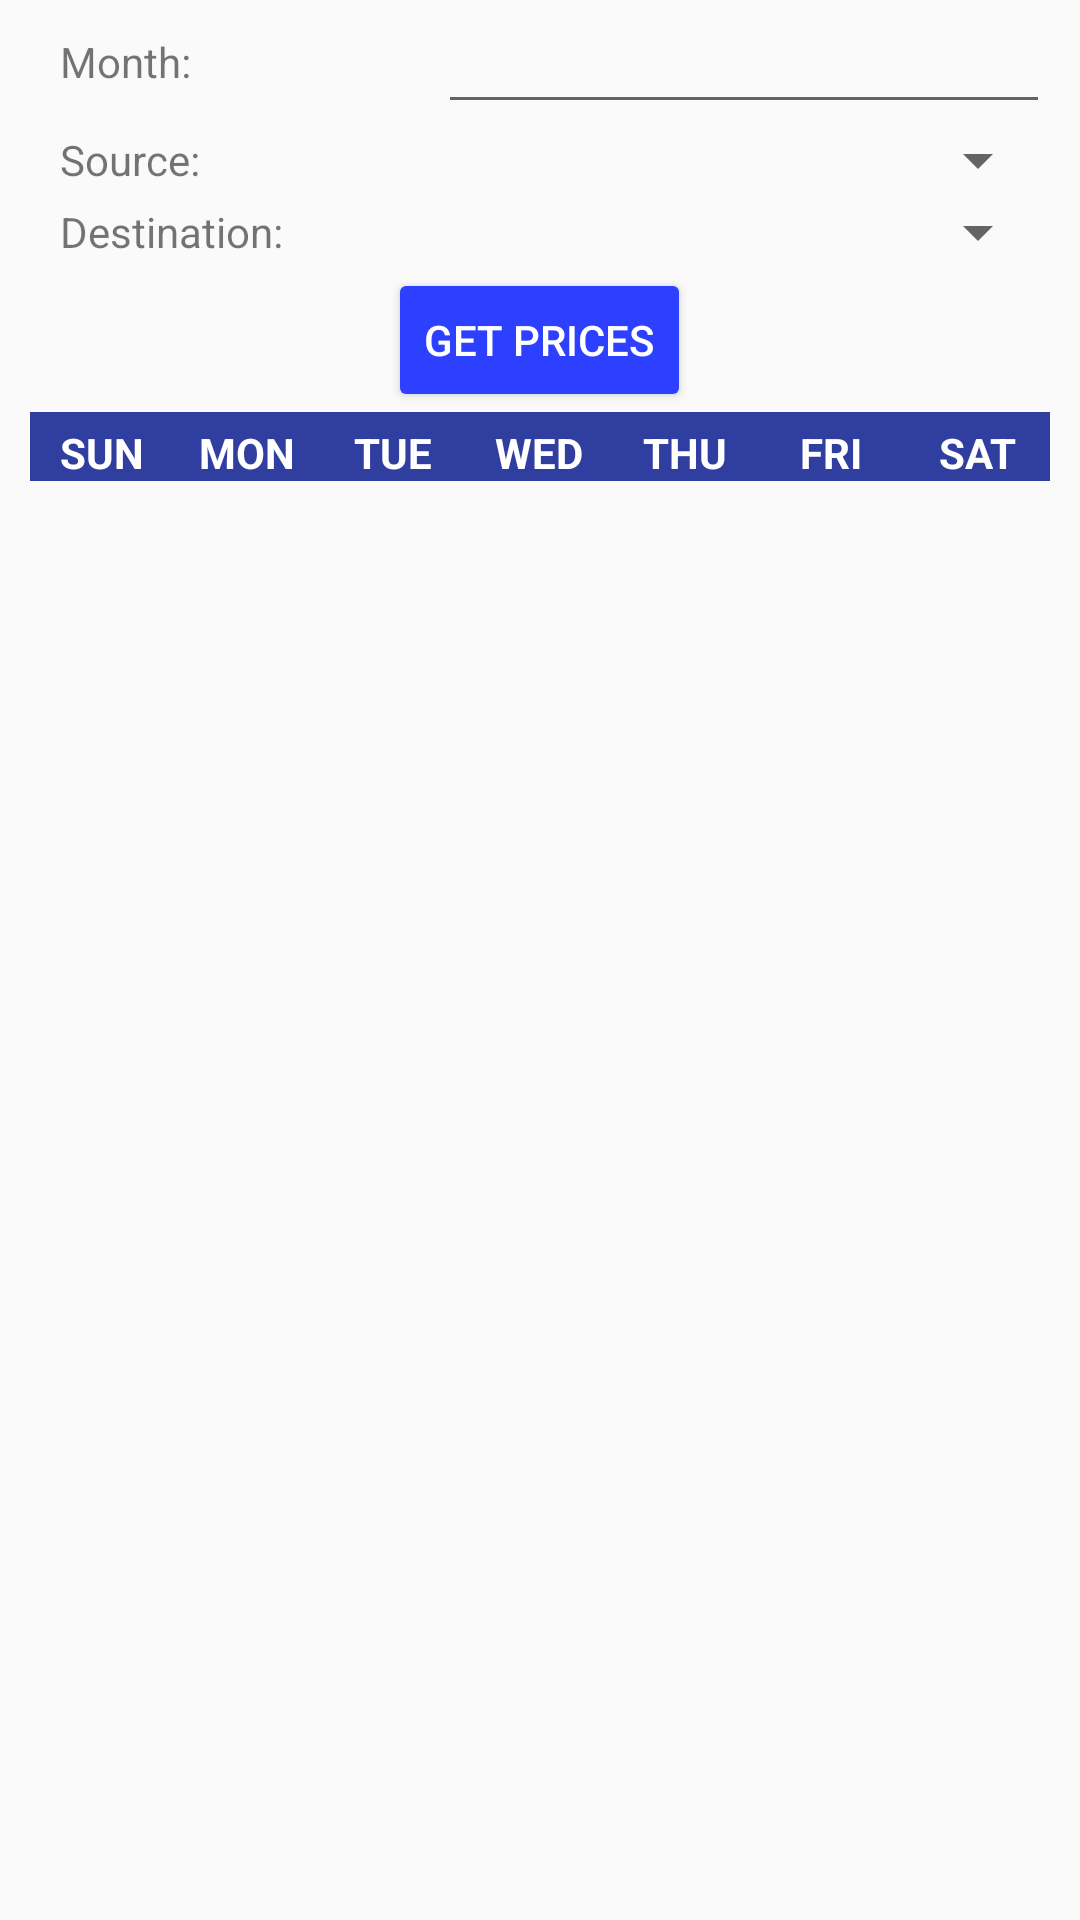

Reconstruct the res/layout file that produces this screen, plus the resources it refers to.
<!-- AndroidManifest.xml: application theme AppTheme -->
<!-- res/layout/fragment_price_per_day.xml -->
<?xml version="1.0" encoding="utf-8"?>
<layout xmlns:android="http://schemas.android.com/apk/res/android">

    <LinearLayout
        android:layout_width="match_parent"
        android:layout_height="wrap_content"
        android:orientation="vertical"
        android:paddingEnd="@dimen/price_per_day_spinners_horizontal_margin"
        android:paddingStart="@dimen/price_per_day_spinners_horizontal_margin">

        <LinearLayout
            android:layout_width="match_parent"
            android:layout_height="wrap_content">

            <TextView
                style="@style/month_year_text_views"
                android:text="@string/month" />

            <EditText
                android:id="@+id/edit_text_month_year"
                style="@style/month_year_spinners"
                android:cursorVisible="false"
                android:focusable="false"
                android:focusableInTouchMode="false" />
        </LinearLayout>

        <LinearLayout
            android:layout_width="match_parent"
            android:layout_height="wrap_content">

            <TextView
                style="@style/month_year_text_views"
                android:text="@string/src_port" />

            <Spinner
                android:id="@+id/spinner_src_port"
                style="@style/month_year_spinners" />
        </LinearLayout>

        <LinearLayout
            android:layout_width="match_parent"
            android:layout_height="wrap_content">

            <TextView
                style="@style/month_year_text_views"
                android:text="@string/dst_port" />

            <Spinner
                android:id="@+id/spinner_dst_port"
                style="@style/month_year_spinners" />
        </LinearLayout>

        <Button
            android:id="@+id/btn_get_prices"
            style="@style/Widget.AppCompat.Button.Colored"
            android:layout_width="wrap_content"
            android:layout_height="wrap_content"
            android:layout_gravity="center"
            android:gravity="center"
            android:text="@string/get_prices" />

        <LinearLayout
            android:layout_width="match_parent"
            android:layout_height="wrap_content"
            android:background="@color/colorPrimaryDark"
            android:orientation="horizontal">

            <TextView
                style="@style/week_day_title"
                android:text="@string/sun" />

            <TextView
                style="@style/week_day_title"
                android:text="@string/mon" />

            <TextView
                style="@style/week_day_title"
                android:text="@string/tue" />

            <TextView
                style="@style/week_day_title"
                android:text="@string/wed" />

            <TextView
                style="@style/week_day_title"
                android:text="@string/thu" />

            <TextView
                style="@style/week_day_title"
                android:text="@string/fri" />

            <TextView
                style="@style/week_day_title"
                android:text="@string/sat" />
        </LinearLayout>

        <GridView
            android:id="@+id/grid_view_price"
            android:layout_width="match_parent"
            android:layout_height="wrap_content"
            android:gravity="center"
            android:horizontalSpacing="@dimen/grid_view_price_horizontal_spacing"
            android:numColumns="7"
            android:stretchMode="columnWidth"
            android:verticalSpacing="@dimen/grid_view_price_vertical_spacing" />
    </LinearLayout>
</layout>
<!-- resources referenced by this layout -->
<resources>
  <color name="colorPrimaryDark">#303F9F</color>
  <dimen name="grid_view_price_horizontal_spacing">10dp</dimen>
  <dimen name="grid_view_price_vertical_spacing">10dp</dimen>
  <dimen name="price_per_day_spinners_horizontal_margin">10dp</dimen>
  <string name="dst_port">Destination:</string>
  <string name="fri">FRI</string>
  <string name="get_prices">Get Prices</string>
  <string name="mon">MON</string>
  <string name="month">Month:</string>
  <string name="sat">SAT</string>
  <string name="src_port">Source:</string>
  <string name="sun">SUN</string>
  <string name="thu">THU</string>
  <string name="tue">TUE</string>
  <string name="wed">WED</string>
  <style name="month_year_spinners" parent="equally_share_width_within_parent">
          <item name="android:layout_weight">1.5</item>
      </style>
  <style name="month_year_text_views" parent="equally_share_width_within_parent">
          <item name="android:gravity">start|center_vertical</item>
          <item name="android:paddingStart">@dimen/fragment_horizontal_margin</item>
          <item name="android:paddingEnd">@dimen/fragment_horizontal_margin</item>
      </style>
  <style name="week_day_title">
          <item name="android:layout_width">0dp</item>
          <item name="android:layout_height">wrap_content</item>
          <item name="android:layout_marginTop">@dimen/week_day_title_margin_top</item>
          <item name="android:layout_weight">1</item>
          <item name="android:gravity">center</item>
          <item name="android:textColor">@android:color/white</item>
          <item name="android:textStyle">bold</item>
      </style>
  <style name="AppTheme" parent="Theme.AppCompat.Light.NoActionBar">
          <item name="colorPrimary">@color/colorPrimary</item>
          <item name="colorPrimaryDark">@color/colorPrimaryDark</item>
          <item name="colorAccent">@color/colorAccent</item>
      </style>
  <style name="equally_share_width_within_parent">
          <item name="android:layout_width">0dp</item>
          <item name="android:layout_height">match_parent</item>
          <item name="android:layout_weight">1</item>
      </style>
  <dimen name="fragment_horizontal_margin">10dp</dimen>
  <dimen name="week_day_title_margin_top">4dp</dimen>
  <color name="colorPrimary">#3F51B5</color>
  <color name="colorAccent">#2E40FF</color>
</resources>
